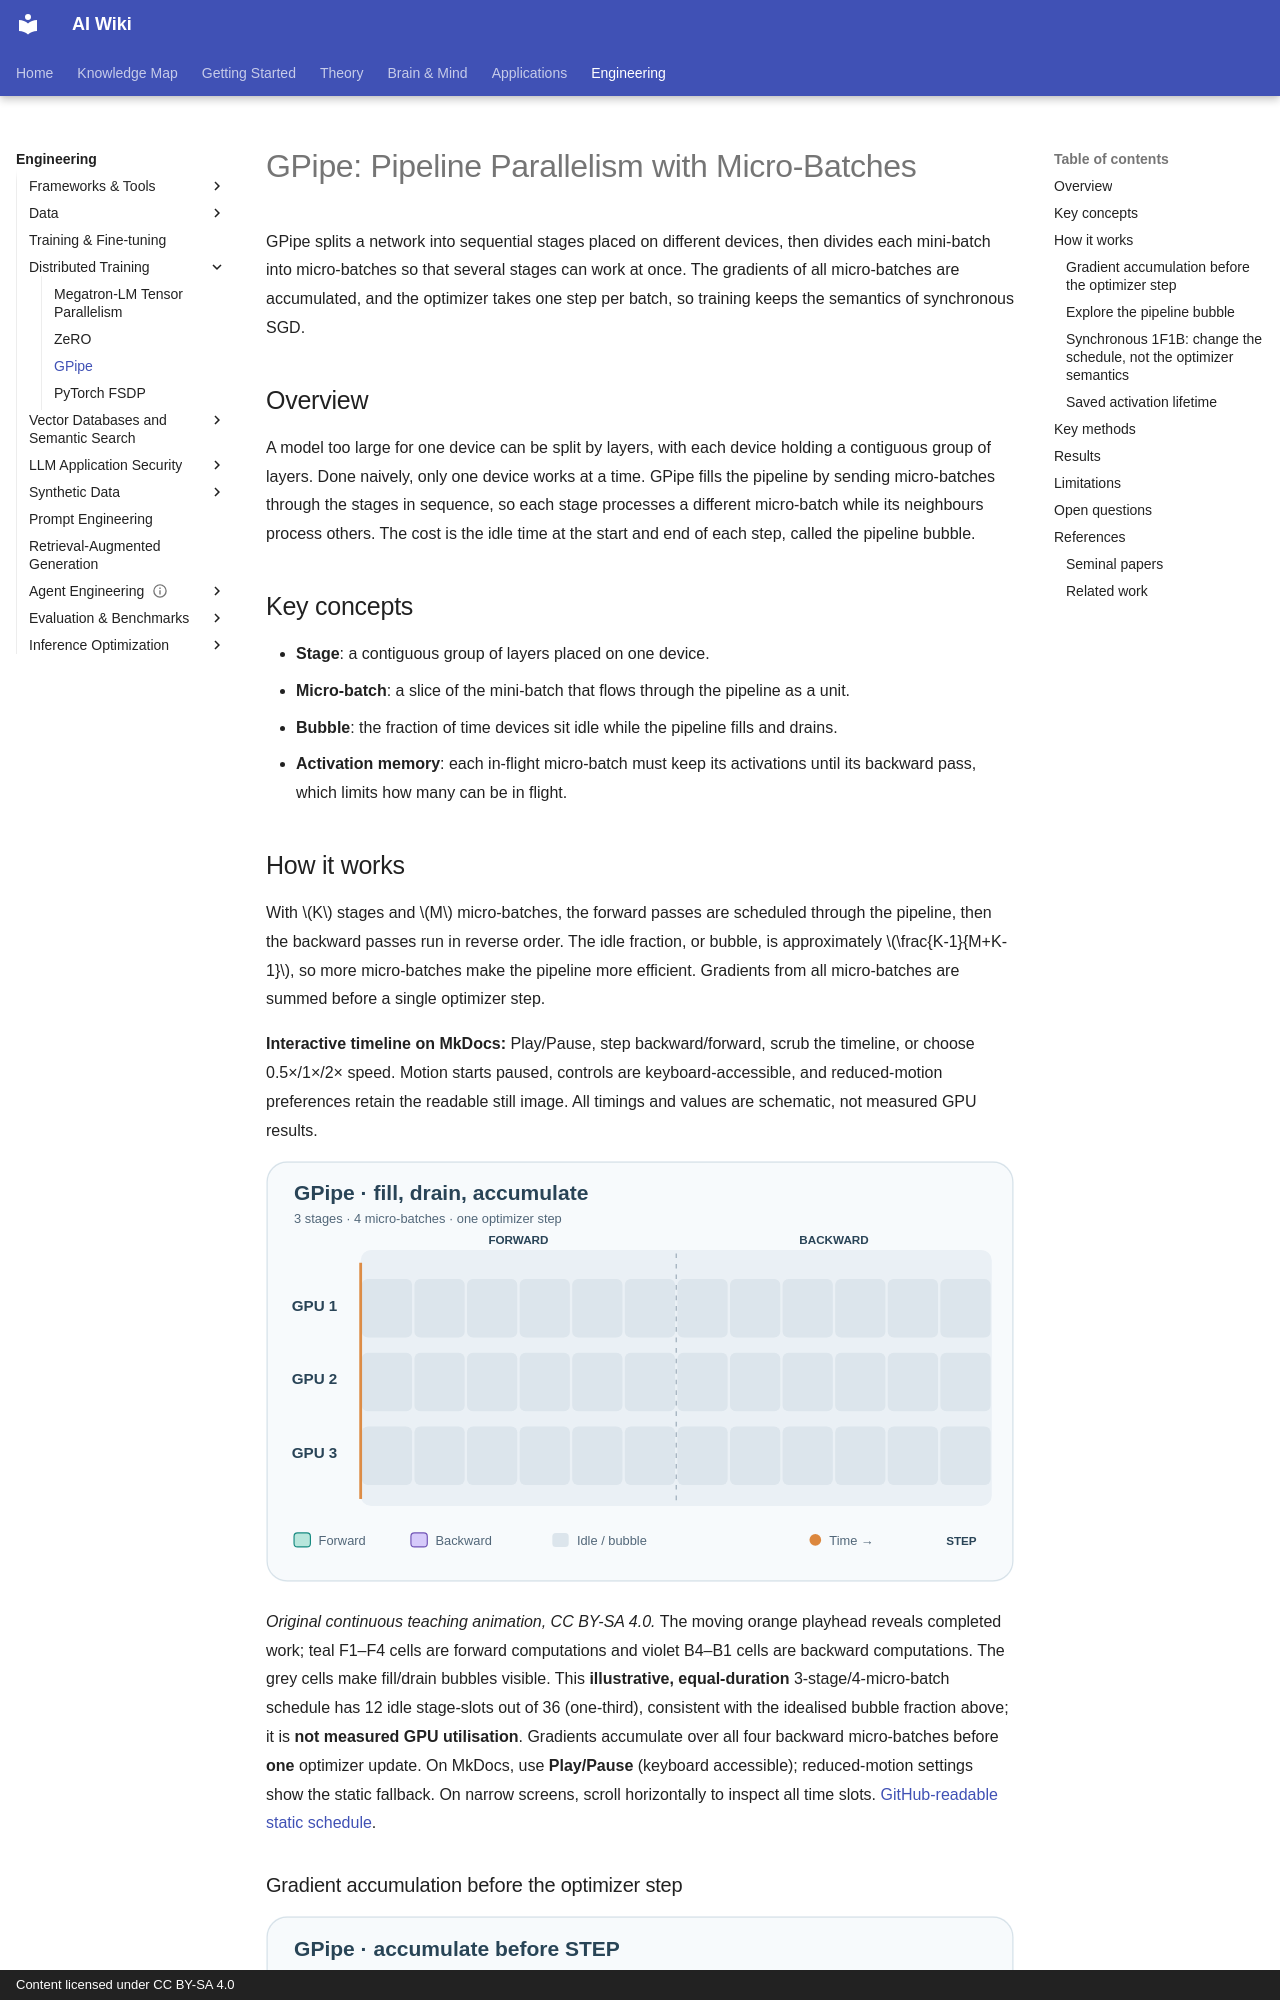

repository: zi-yue-1129/ai-wiki · page: engineering/distributed-training/gpipe/index.html · generator: mkdocs · copyright: Content licensed under CC BY-SA 4.0

---
tags:
- engineering
- systems
aliases:
- GPipe 管線平行
---

# GPipe: Pipeline Parallelism with Micro-Batches

GPipe splits a network into sequential stages placed on different devices, then divides each mini-batch into micro-batches so that several stages can work at once. The gradients of all micro-batches are accumulated, and the optimizer takes one step per batch, so training keeps the semantics of synchronous SGD.

## Overview

A model too large for one device can be split by layers, with each device holding a contiguous group of layers. Done naively, only one device works at a time. GPipe fills the pipeline by sending micro-batches through the stages in sequence, so each stage processes a different micro-batch while its neighbours process others. The cost is the idle time at the start and end of each step, called the pipeline bubble.

## Key concepts

- **Stage**: a contiguous group of layers placed on one device.
- **Micro-batch**: a slice of the mini-batch that flows through the pipeline as a unit.
- **Bubble**: the fraction of time devices sit idle while the pipeline fills and drains.
- **Activation memory**: each in-flight micro-batch must keep its activations until its backward pass, which limits how many can be in flight.

## How it works

With $K$ stages and $M$ micro-batches, the forward passes are scheduled through the pipeline, then the backward passes run in reverse order. The idle fraction, or bubble, is approximately $\frac{K-1}{M+K-1}$, so more micro-batches make the pipeline more efficient. Gradients from all micro-batches are summed before a single optimizer step.


**Interactive timeline on MkDocs:** Play/Pause, step backward/forward, scrub the timeline, or choose 0.5×/1×/2× speed. Motion starts paused, controls are keyboard-accessible, and reduced-motion preferences retain the readable still image. All timings and values are schematic, not measured GPU results.

![Animated GPipe schedule: four micro-batches fill three stages in forward order, then backward work drains the pipeline in reverse micro-batch order. Grey cells are idle bubbles.](../../assets/concept-animations/gpipe-fill-drain-motion.svg)

*Original continuous teaching animation, CC BY-SA 4.0.* The moving orange playhead reveals completed work; teal F1–F4 cells are forward computations and violet B4–B1 cells are backward computations. The grey cells make fill/drain bubbles visible. This **illustrative, equal-duration** 3-stage/4-micro-batch schedule has 12 idle stage-slots out of 36 (one-third), consistent with the idealised bubble fraction above; it is **not measured GPU utilisation**. Gradients accumulate over all four backward micro-batches before **one** optimizer update. On MkDocs, use **Play/Pause** (keyboard accessible); reduced-motion settings show the static fallback. On narrow screens, scroll horizontally to inspect all time slots. [GitHub-readable static schedule](../../assets/concept-animations/gpipe-fill-drain-still.svg).

### Gradient accumulation before the optimizer step

![Animated GPipe gradient accumulation: each of three pipeline stages receives backward gradients B4 through B1 at staggered times, and the optimizer step occurs only after all twelve stage-local arrivals.](../../assets/concept-animations/gpipe-gradient-accumulation-motion.svg)

*Original teaching animation, CC BY-SA 4.0.* Each filled teal dot marks **one completed micro-batch gradient contribution** at that pipeline stage, not a gradient magnitude. GPU 3 starts accumulating B4 first, followed by GPU 2 and GPU 1; each stage receives B4–B1 in backward order. Only after **all four contributions at every stage** does one logical optimizer step update the stage-local parameter partitions. The 13-slot clock and gradient arrival times are **schematic, not measured latency**. The MkDocs player supports keyboard Play/Pause and a reduced-motion still; on mobile, scroll horizontally. [GitHub-readable final-state preview](../../assets/concept-animations/gpipe-gradient-accumulation-still.svg).
